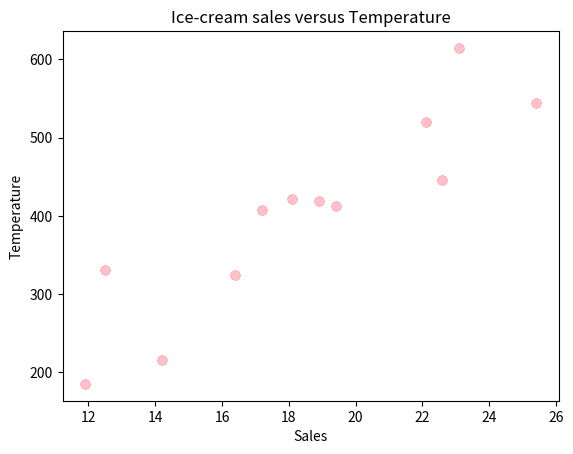

Python code for this plot:
import matplotlib.pyplot as plt
import seaborn as sns
import numpy as np

temperature = [
    14.2,
    16.4, 11.9, 12.5, 18.9,
    22.1, 19.4, 23.1, 25.4, 18.1, 22.6, 17.2
]

sales = [
    215.20, 325.00, 185.20, 330.20, 418.60, 520.25, 412.20, 614.60, 544.80, 421.40, 445.50, 408.10
]

plt.scatter(temperature, sales, color='red')
plt.show()

plt.title('Ice-cream sales versus Temperature')
plt.xlabel('Sales')
plt.ylabel('Temperature')
plt.scatter(temperature, sales, color='pink')
plt.show()
